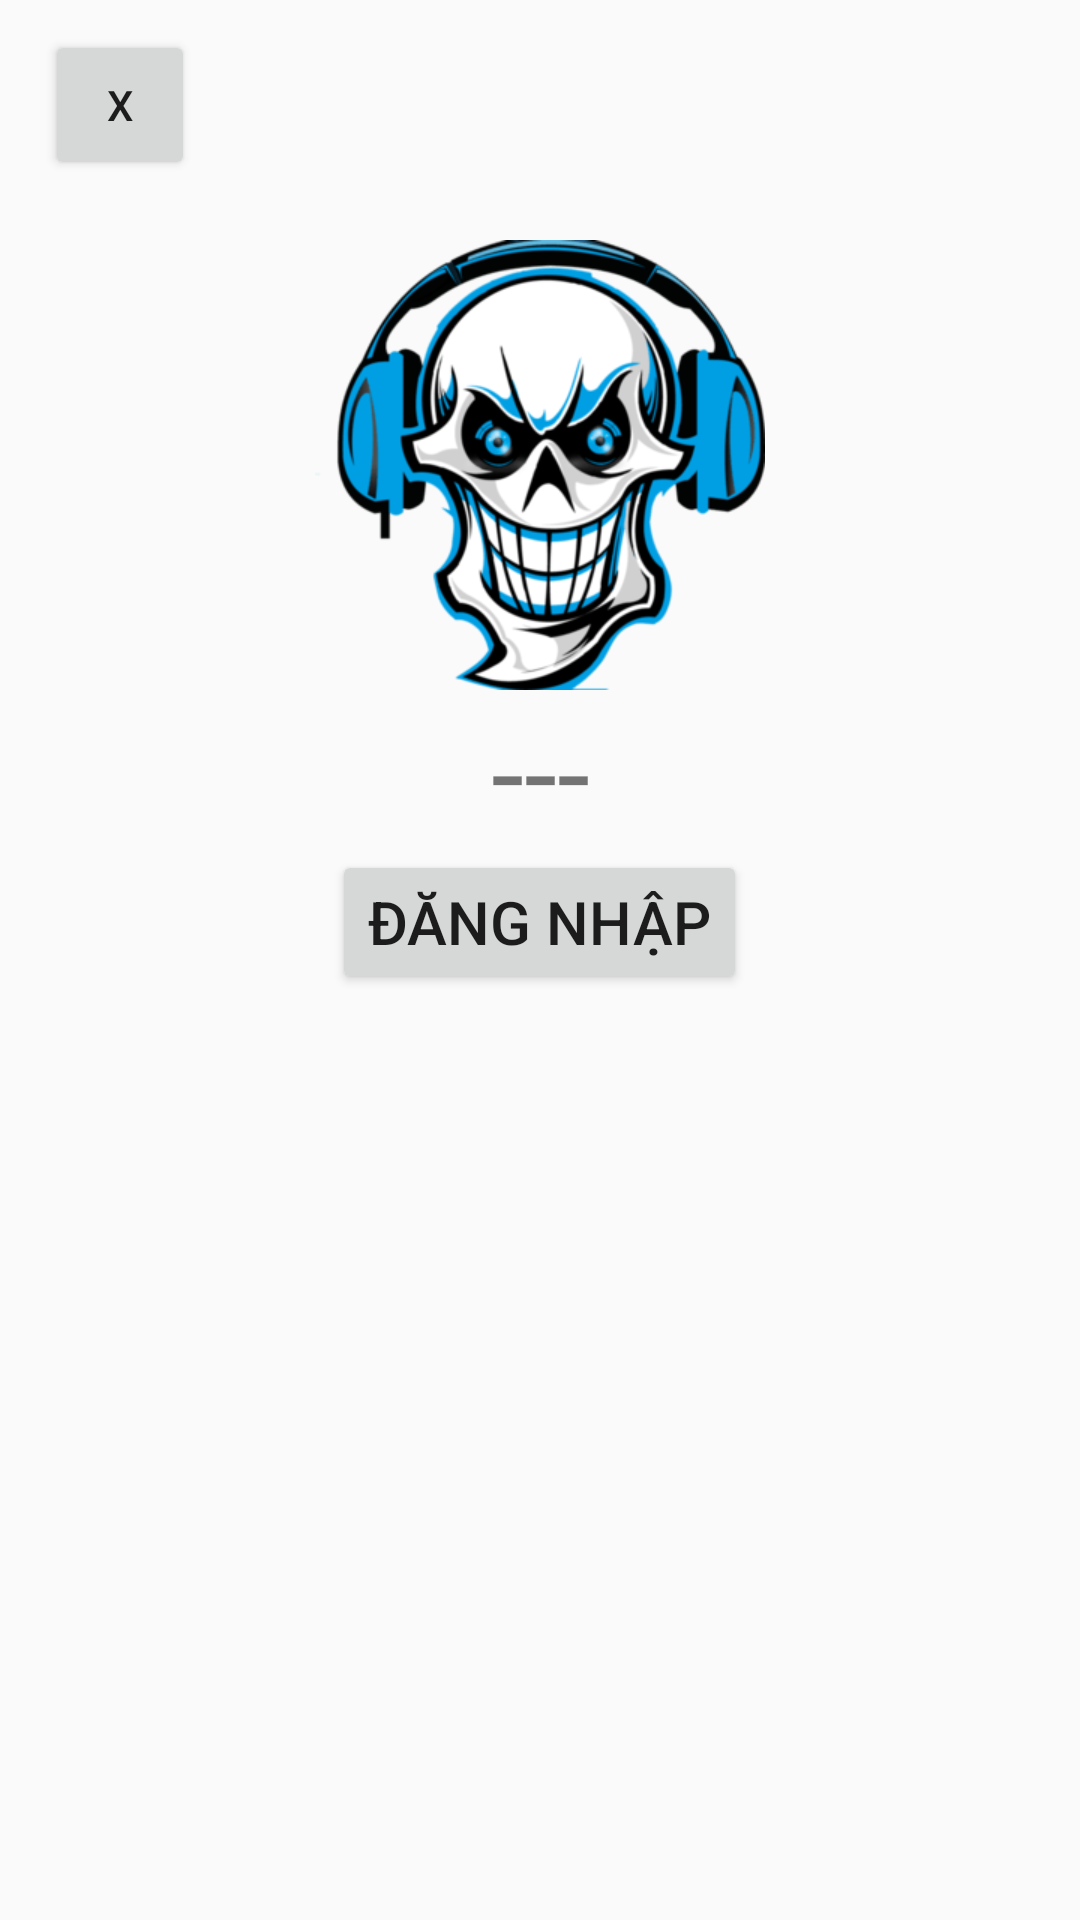

Write the Android layout XML for this screen, with the resource values it uses.
<!-- AndroidManifest.xml: activity theme Theme.AppCompat.Light -->
<!-- res/layout/activity_profile.xml -->
<?xml version="1.0" encoding="utf-8"?>
<LinearLayout xmlns:android="http://schemas.android.com/apk/res/android"
    xmlns:tools="http://schemas.android.com/tools"
    android:orientation="vertical"
    android:layout_width="match_parent"
    android:layout_height="match_parent"
    tools:context=".View.ProfileActivity">
    <LinearLayout
        android:orientation="horizontal"
        android:layout_width="match_parent"
        android:layout_height="wrap_content">
        <Button
            android:id="@+id/btnExit"
            android:layout_width="50dp"
            android:layout_height="50dp"
            android:layout_marginLeft="15dp"
            android:layout_marginTop="10dp"
            android:text="x"></Button>

        <ImageView
            android:id="@+id/imgv_profile"
            android:visibility="gone"
            android:layout_width="50dp"
            android:layout_height="50dp"
            android:layout_marginLeft="280dp"
            android:layout_marginTop="10dp"
            android:src="@drawable/cd"></ImageView>
    </LinearLayout>

    <LinearLayout
        android:id="@+id/ll_enable"
        android:layout_width="match_parent"
        android:layout_height="wrap_content"
        android:orientation="vertical"
        android:layout_margin="20dp">
        <ImageView
            android:layout_width="150dp"
            android:layout_height="150dp"
            android:layout_gravity="center_horizontal"
            android:src="@drawable/logo"
            android:contentDescription="Logo">
        </ImageView>
        <TextView
            android:layout_width="match_parent"
            android:layout_height="wrap_content"
            android:gravity="center"
            android:textSize="40dp"
            android:text="---"></TextView>
        <Button
            android:id="@+id/btn_DN"
            android:layout_width="wrap_content"
            android:layout_height="wrap_content"
            android:textSize="20dp"
            android:layout_gravity="center"
            android:text="Đăng nhập"></Button>

    </LinearLayout>

    <LinearLayout
        android:id="@+id/ll_disable"
        android:layout_width="match_parent"
        android:layout_height="wrap_content"
        android:orientation="vertical"
        android:visibility="gone"
        android:layout_margin="30dp">

        <ImageView
            android:layout_width="150dp"
            android:layout_height="150dp"
            android:layout_gravity="center_horizontal"
            android:src="@drawable/logo"
            android:contentDescription="Logo">
        </ImageView>
        <TextView
            android:id="@+id/txt_Name"
            android:layout_width="match_parent"
            android:layout_height="wrap_content"
            android:gravity="center"
            android:textSize="40dp"
            android:layout_marginTop="20dp"
            android:text="---"></TextView>
        <TextView
            android:id="@+id/txt_SDT"
            android:layout_width="match_parent"
            android:layout_height="wrap_content"
            android:gravity="center"
            android:textSize="40dp"
            android:layout_marginTop="10dp"
            android:text="---"></TextView>
        <TextView
            android:id="@+id/txt_Email"
            android:layout_width="match_parent"
            android:layout_height="wrap_content"
            android:gravity="center"
            android:textSize="40dp"
            android:layout_marginTop="10dp"
            android:text="---"></TextView>

        <Button
            android:id="@+id/btn_CSHS"
            android:layout_width="wrap_content"
            android:layout_height="wrap_content"
            android:textSize="20dp"
            android:layout_gravity="center"
            android:layout_marginTop="20dp"
            android:text="Chỉnh  sửa hồ sơ"></Button>
        <Button
            android:id="@+id/btn_DoiMK"
            android:layout_width="wrap_content"
            android:layout_height="wrap_content"
            android:textSize="25dp"
            android:layout_gravity="center"
            android:text="Đổi mật khẩu"></Button>

        <Button
            android:id="@+id/btn_DX"
            android:layout_width="wrap_content"
            android:layout_height="wrap_content"
            android:textSize="25dp"
            android:layout_gravity="center"
            android:layout_marginTop="20dp"
            android:text="Đăng xuất"></Button>
    </LinearLayout>


</LinearLayout>
<!-- resources referenced by this layout -->
<resources>
  <!-- drawable cd: jpg bitmap (drawable, 7965 bytes) -->
  <!-- drawable logo: png bitmap (drawable, 27201 bytes) -->
</resources>
